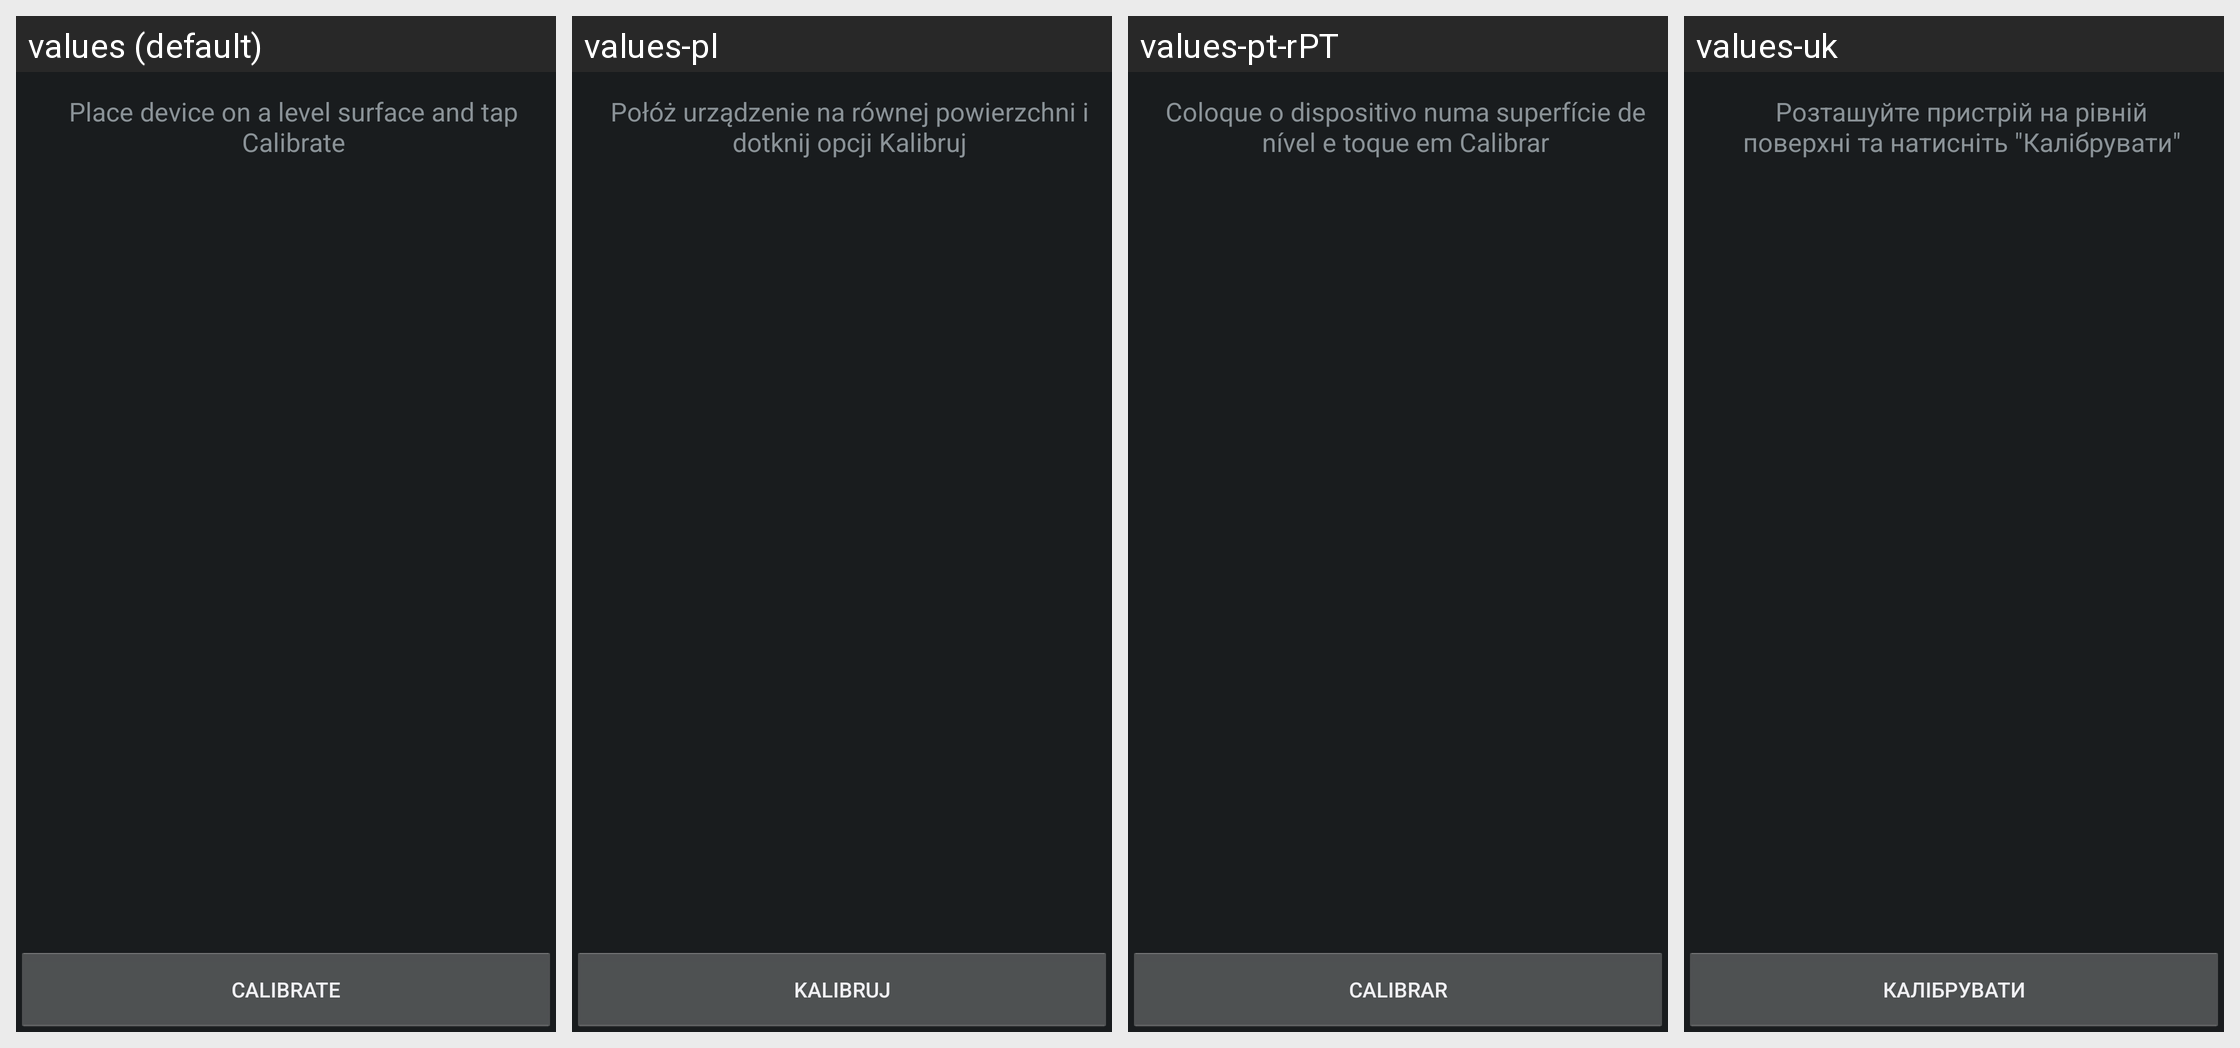

The same Android screen rendered under several of its app's locales, left to right. List the strings drawn on it with the default value and each locale's translation.
Android screen res/layout/gsensor.xml rendered under 4 locales, left to right: values (default), values-pl, values-pt-rPT, values-uk. Device: Nexus 5 (rendered at 1080×1920; each locale shown at half size, 540×960, under a caption strip naming it); theme android:Theme.DeviceDefault.
Other locales in the repository, not shown: values-bg, values-ca, values-cs, values-da, values-de, values-en-rUS, values-es, values-es-rES, values-es-rUS, values-et, values-eu, values-fi, values-fr, values-ga, values-gl, values-hr, values-hu, values-is, values-it, values-kk, values-ko, values-lt, values-lv, values-mk, values-nb, values-nl, values-pt, values-pt-rBR, values-ro, values-ru, values-sk, values-sl, values-sr, values-sv, values-tr, values-uz.
Strings drawn on this screen, with the default value and each locale's value (text and hints the layout hard-codes, and strings that could not be matched under every locale, appear in the picture but are not listed):

gsensor_ready
  values: Place device on a level surface and tap Calibrate
  values-pl: Połóż urządzenie na równej powierzchni i dotknij opcji Kalibruj
  values-pt-rPT: Coloque o dispositivo numa superfície de nível e toque em Calibrar
  values-uk: Розташуйте пристрій на рівній поверхні та натисніть "Калібрувати"

gsensor_button2
  values: Calibrate
  values-pl: Kalibruj
  values-pt-rPT: Calibrar
  values-uk: Калібрувати
